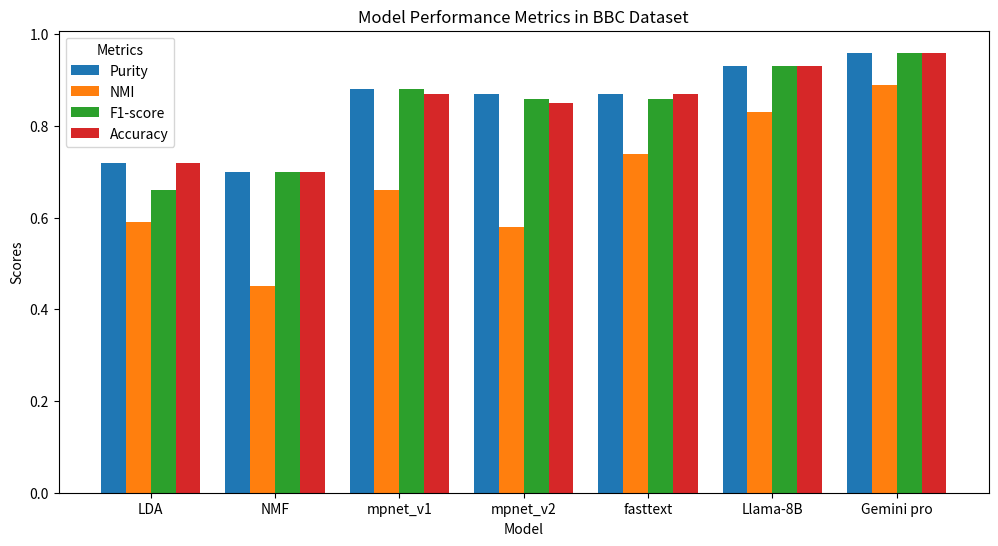
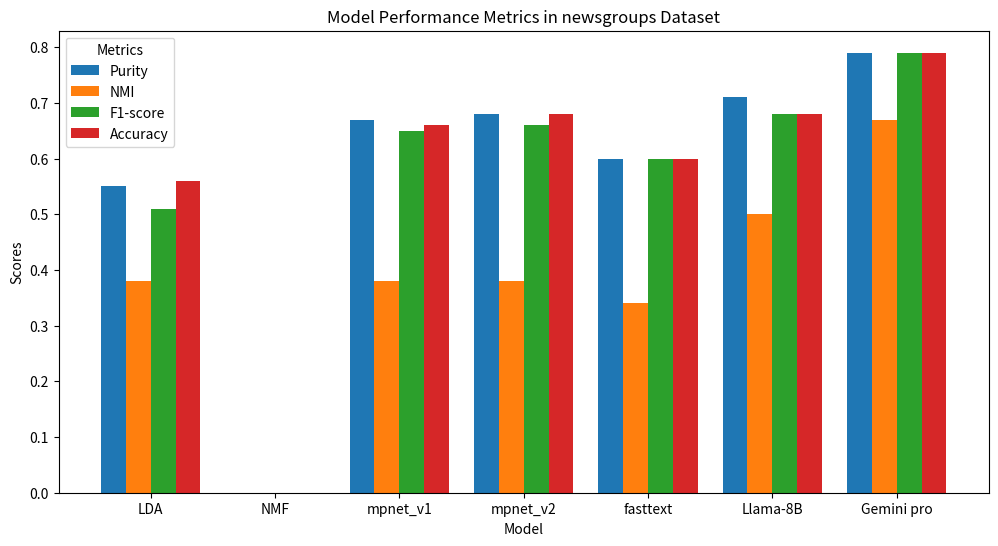

These figures' Python source, in order:
import numpy as np
import pandas as pd
import matplotlib.pyplot as plt

data = {
    'Model': ['LDA', 'NMF', 'mpnet_v1', 'mpnet_v2', 'fasttext', 'Llama-8B', 'Gemini pro'],
    'Purity': [0.72, 0.70, 0.88, 0.87, 0.87, 0.93, 0.96],
    'NMI': [0.59, 0.45, 0.66, 0.58, 0.74, 0.83, 0.89],
    'F1-score': [0.66, 0.70, 0.88, 0.86, 0.86, 0.93, 0.96],
    'Accuracy': [0.72, 0.70, 0.87, 0.85, 0.87, 0.93, 0.96]
}
# Data from the table

# Convert to DataFrame
df = pd.DataFrame(data)
metrics = ['Purity', 'NMI', 'F1-score', 'Accuracy']



# Set up the figure and axes
fig, ax = plt.subplots(figsize=(12, 6))

# Number of models and metrics for grouping
num_models = len(data['Model'])
num_metrics = len(metrics)
bar_width = 0.2  # Width of each bar
x = np.arange(num_models)  # Locations for the groups

# Plot each metric as a bar chart with reduced opacity and custom colors
for i, metric in enumerate(metrics):
    ax.bar(x + i * bar_width, df[metric], width=bar_width,  alpha=1, label=metric)

# Labeling
ax.set_xlabel("Model")
ax.set_ylabel("Scores")
ax.set_title("Model Performance Metrics in BBC Dataset")
ax.set_xticks(x + bar_width * (num_metrics - 1) / 2)
ax.set_xticklabels(data['Model'])
ax.legend(title="Metrics")

plt.show()


# Data from the table

data = {
    'Model': ['LDA', 'NMF', 'mpnet_v1', 'mpnet_v2', 'fasttext', 'Llama-8B', 'Gemini pro'],
    'Purity': [0.55, None, 0.67, 0.68, 0.60, 0.71, 0.79],
    'NMI': [0.38, None, 0.38, 0.38, 0.34, 0.50, 0.67],
    'F1-score': [0.51, None, 0.65, 0.66, 0.60, 0.68, 0.79],
    'Accuracy': [0.56, None, 0.66, 0.68, 0.60, 0.68, 0.79]
}

# Convert to DataFrame
df = pd.DataFrame(data)
metrics = ['Purity', 'NMI', 'F1-score', 'Accuracy']



# Set up the figure and axes
fig, ax = plt.subplots(figsize=(12, 6))

# Number of models and metrics for grouping
num_models = len(data['Model'])
num_metrics = len(metrics)
bar_width = 0.2  # Width of each bar
x = np.arange(num_models)  # Locations for the groups

# Plot each metric as a bar chart with reduced opacity and custom colors
for i, metric in enumerate(metrics):
    ax.bar(x + i * bar_width, df[metric], width=bar_width,  alpha=1, label=metric)

# Labeling
ax.set_xlabel("Model")
ax.set_ylabel("Scores")
ax.set_title("Model Performance Metrics in newsgroups Dataset")
ax.set_xticks(x + bar_width * (num_metrics - 1) / 2)
ax.set_xticklabels(data['Model'])
ax.legend(title="Metrics")

plt.show()
